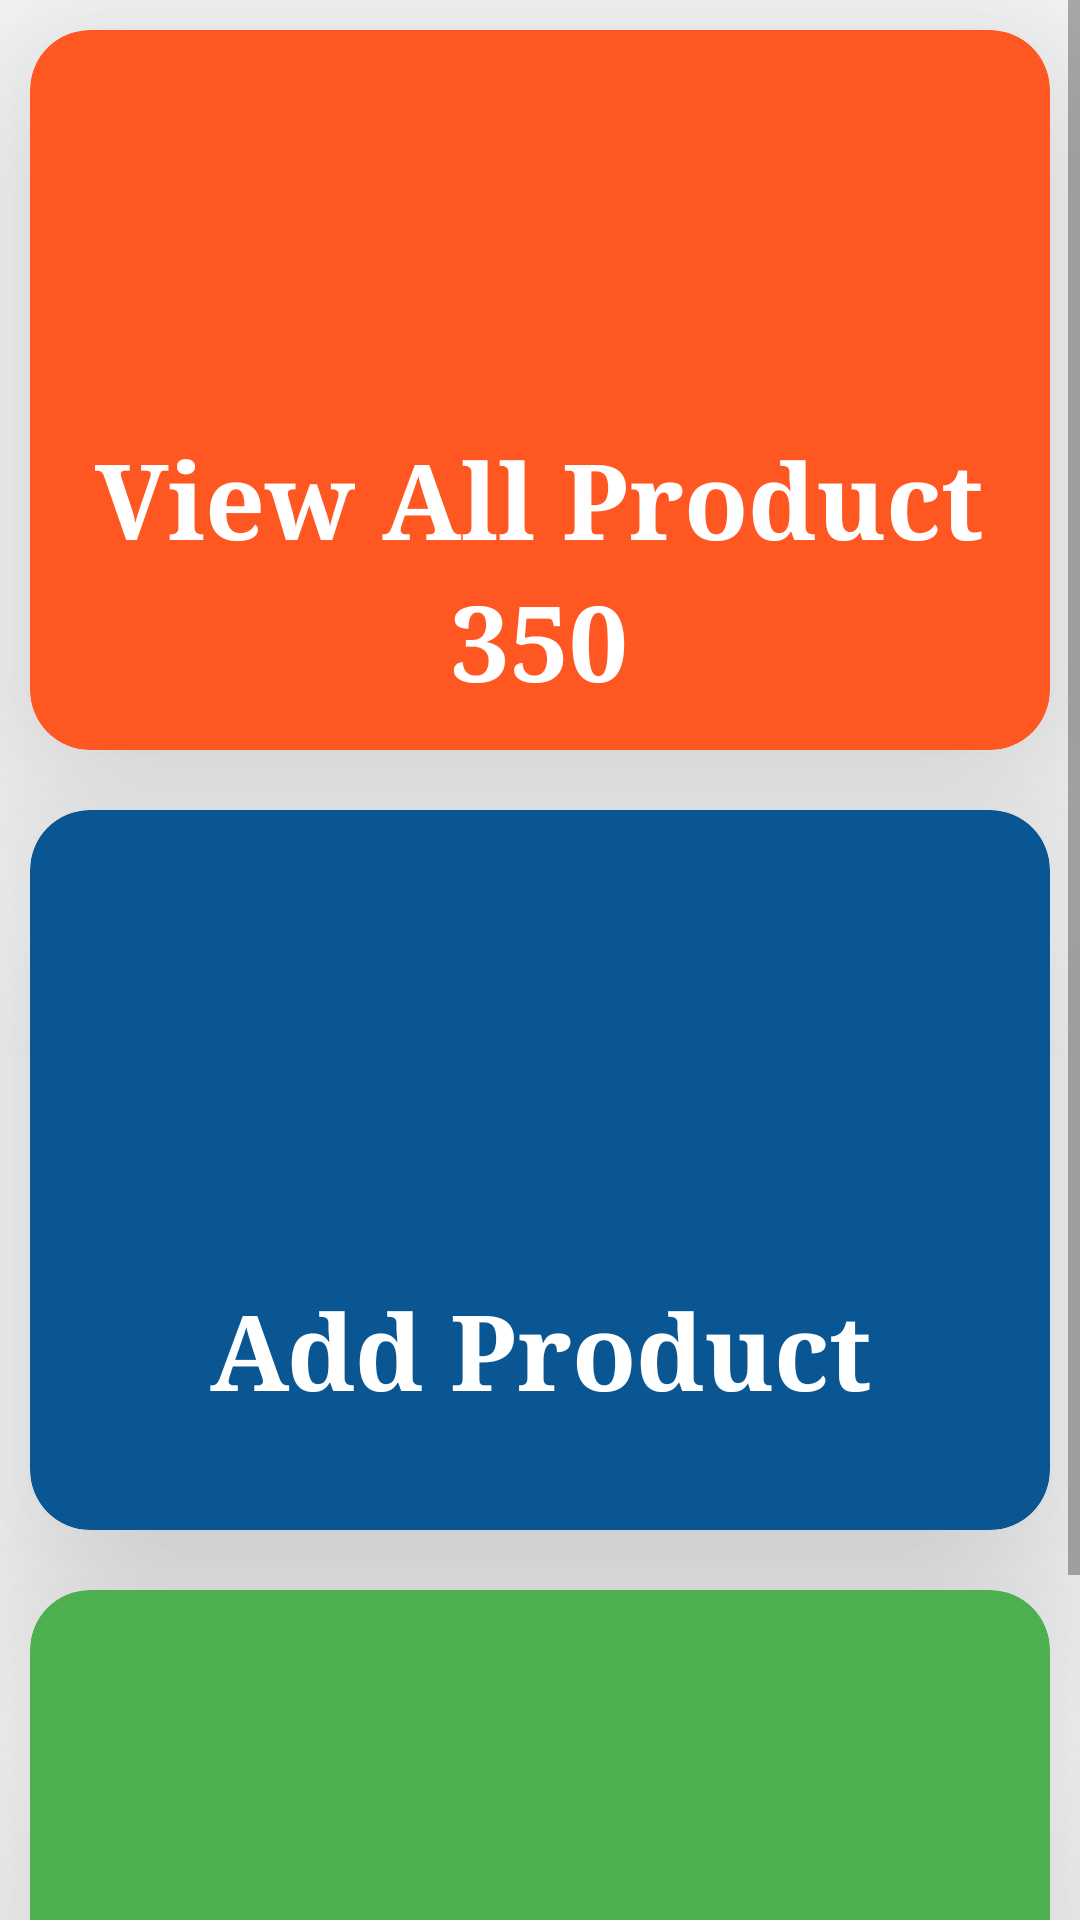

The Android layout XML behind this screen, and the referenced resources:
<!-- AndroidManifest.xml: application theme AppTheme -->
<!-- res/layout/fragment_manage_product.xml -->
<?xml version="1.0" encoding="utf-8"?>
<LinearLayout xmlns:android="http://schemas.android.com/apk/res/android"
    xmlns:tools="http://schemas.android.com/tools"
    android:layout_width="match_parent"
    android:layout_height="match_parent"
    xmlns:app="http://schemas.android.com/apk/res-auto"
    android:orientation="vertical"
    tools:context=".adminmodule.Fragment.ManageProductFragment">

    <ScrollView
        android:layout_width="match_parent"
        android:layout_height="match_parent"
        android:scrollbarStyle="outsideOverlay">
        <LinearLayout
            android:layout_width="match_parent"
            android:layout_height="match_parent"
            android:orientation="vertical">
            <androidx.cardview.widget.CardView
                android:layout_width="match_parent"
                android:layout_height="240dp"
                app:cardElevation="45dp"
                app:cardCornerRadius="20dp"
                android:padding="10dp"
                android:layout_margin="10dp"
                android:id="@+id/viewallproductcard"
                app:cardBackgroundColor="@color/colorAdminAccent">
                <LinearLayout
                    android:layout_width="match_parent"
                    android:layout_height="wrap_content"
                    android:orientation="vertical"
                    android:gravity="center"
                    android:layout_gravity="center">

                    <ImageView
                        android:layout_width="100dp"
                        android:layout_height="100dp"
                        android:layout_margin="10dp"
                        android:src="@drawable/ic_user"
                        />
                    <TextView
                        android:layout_width="wrap_content"
                        android:layout_height="wrap_content"
                        android:textAlignment="center"
                        android:textColor="#fff"
                        android:textStyle="bold"
                        android:textSize="@dimen/Banner_text_size"
                        android:text="View All Product"
                        android:typeface="serif"/>
                    <TextView
                        android:layout_width="wrap_content"
                        android:layout_height="wrap_content"
                        android:textAlignment="center"
                        android:textColor="#fff"
                        android:textStyle="bold"
                        android:textSize="@dimen/Banner_text_size"
                        android:typeface="serif"
                        android:id="@+id/txtviewallproduct"
                        android:text="350"/>
                </LinearLayout>
            </androidx.cardview.widget.CardView>
            <androidx.cardview.widget.CardView
                android:layout_width="match_parent"
                android:layout_height="240dp"
                app:cardElevation="45dp"
                app:cardCornerRadius="20dp"
                android:padding="10dp"
                android:layout_margin="10dp"
                android:id="@+id/addproductcard"
                app:cardBackgroundColor="@color/colorAdminPrimaryDark">
                <LinearLayout
                    android:layout_width="match_parent"
                    android:layout_height="wrap_content"
                    android:orientation="vertical"
                    android:gravity="center"
                    android:layout_gravity="center">

                    <ImageView
                        android:layout_width="100dp"
                        android:layout_height="100dp"
                        android:layout_margin="10dp"
                        android:src="@drawable/ic_user"
                        />
                    <TextView
                        android:layout_width="wrap_content"
                        android:layout_height="wrap_content"
                        android:textAlignment="center"
                        android:textColor="#fff"
                        android:textStyle="bold"
                        android:textSize="@dimen/Banner_text_size"
                        android:text="Add Product"
                        android:typeface="serif"/>
                </LinearLayout>
            </androidx.cardview.widget.CardView>
            <androidx.cardview.widget.CardView
                android:layout_width="match_parent"
                android:layout_height="240dp"
                app:cardElevation="45dp"
                app:cardCornerRadius="20dp"
                android:padding="10dp"
                android:layout_margin="10dp"
                android:id="@+id/addprizecard"
                app:cardBackgroundColor="@color/colorAccent">
                <LinearLayout
                    android:layout_width="match_parent"
                    android:layout_height="wrap_content"
                    android:orientation="vertical"
                    android:gravity="center"
                    android:layout_gravity="center">

                    <ImageView
                        android:layout_width="100dp"
                        android:layout_height="100dp"
                        android:layout_margin="10dp"
                        android:src="@drawable/ic_user"
                        />
                    <TextView
                        android:layout_width="wrap_content"
                        android:layout_height="wrap_content"
                        android:textAlignment="center"
                        android:textColor="#fff"
                        android:textStyle="bold"
                        android:textSize="@dimen/Banner_text_size"
                        android:text="Add \n Product Prize"
                        android:typeface="serif"/>
                </LinearLayout>
            </androidx.cardview.widget.CardView>
        </LinearLayout>
    </ScrollView>

</LinearLayout>
<!-- resources referenced by this layout -->
<resources>
  <color name="colorAccent">#4CAF50</color>
  <color name="colorAdminAccent">#FF5722</color>
  <color name="colorAdminPrimaryDark">#0A5692</color>
  <dimen name="Banner_text_size">35sp</dimen>
  <style name="AppTheme" parent="Theme.AppCompat.Light.NoActionBar">
          
          <item name="colorPrimary">@color/colorPrimary</item>
          <item name="colorPrimaryDark">@color/colorPrimaryDark</item>
          <item name="colorAccent">@color/colorAccent</item>
      </style>
  <color name="colorPrimary">#fb1664</color>
  <color name="colorPrimaryDark">#D31353</color>
</resources>
